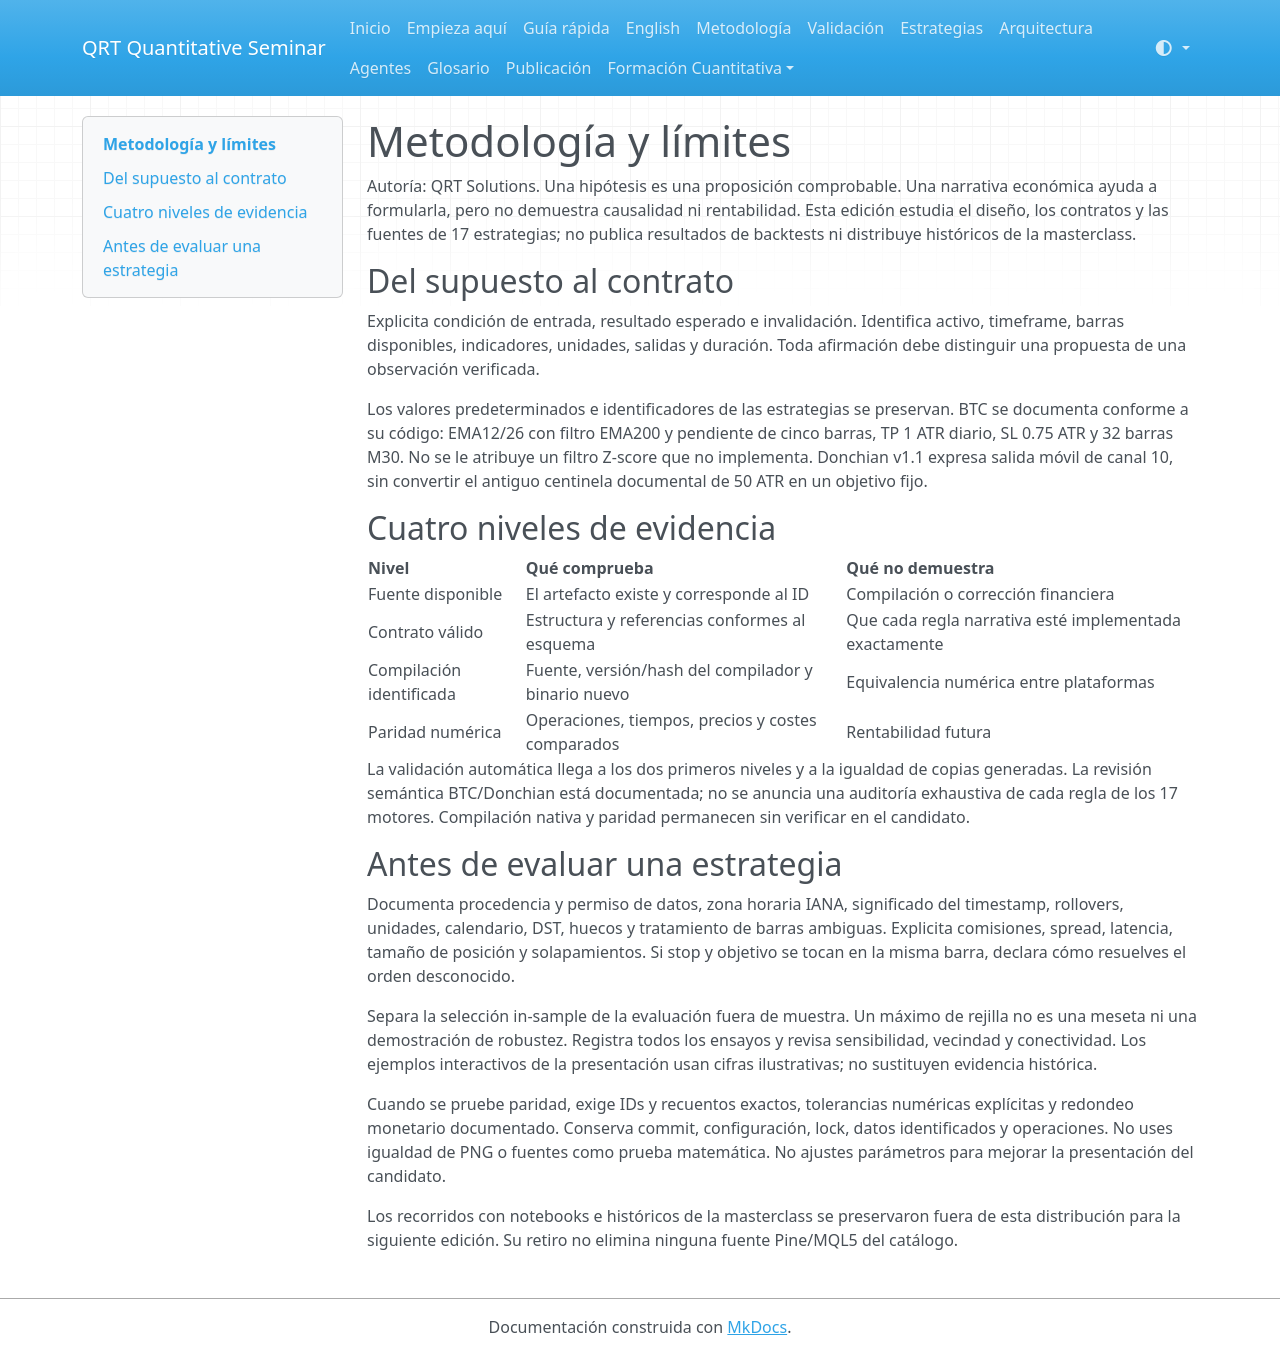

repository: QRT-Solutions/https-github.com-seminario_2-public · page: methodology.html · generator: mkdocs

# Metodología y límites

Autoría: QRT Solutions. Una hipótesis es una proposición comprobable. Una narrativa
económica ayuda a formularla, pero no demuestra causalidad ni rentabilidad.
Esta edición estudia el diseño, los contratos y las fuentes de 17 estrategias;
no publica resultados de backtests ni distribuye históricos de la masterclass.

## Del supuesto al contrato

Explicita condición de entrada, resultado esperado e invalidación. Identifica
activo, timeframe, barras disponibles, indicadores, unidades, salidas y duración.
Toda afirmación debe distinguir una propuesta de una observación verificada.

Los valores predeterminados e identificadores de las estrategias se preservan.
BTC se documenta conforme a su código: EMA12/26 con filtro EMA200 y pendiente de
cinco barras, TP 1 ATR diario, SL 0.75 ATR y 32 barras M30. No se le atribuye un
filtro Z-score que no implementa. Donchian v1.1 expresa salida móvil de canal 10,
sin convertir el antiguo centinela documental de 50 ATR en un objetivo fijo.

## Cuatro niveles de evidencia

| Nivel | Qué comprueba | Qué no demuestra |
|---|---|---|
| Fuente disponible | El artefacto existe y corresponde al ID | Compilación o corrección financiera |
| Contrato válido | Estructura y referencias conformes al esquema | Que cada regla narrativa esté implementada exactamente |
| Compilación identificada | Fuente, versión/hash del compilador y binario nuevo | Equivalencia numérica entre plataformas |
| Paridad numérica | Operaciones, tiempos, precios y costes comparados | Rentabilidad futura |

La validación automática llega a los dos primeros niveles y a la igualdad de
copias generadas. La revisión semántica BTC/Donchian está documentada; no se anuncia
una auditoría exhaustiva de cada regla de los 17 motores. Compilación nativa y
paridad permanecen sin verificar en el candidato.

## Antes de evaluar una estrategia

Documenta procedencia y permiso de datos, zona horaria IANA, significado del timestamp,
rollovers, unidades, calendario, DST, huecos y tratamiento de barras ambiguas.
Explicita comisiones, spread, latencia, tamaño de posición y solapamientos. Si stop
y objetivo se tocan en la misma barra, declara cómo resuelves el orden desconocido.

Separa la selección in-sample de la evaluación fuera de muestra. Un máximo de rejilla
no es una meseta ni una demostración de robustez. Registra todos los ensayos y revisa
sensibilidad, vecindad y conectividad. Los ejemplos interactivos de la presentación
usan cifras ilustrativas; no sustituyen evidencia histórica.

Cuando se pruebe paridad, exige IDs y recuentos exactos, tolerancias numéricas
explícitas y redondeo monetario documentado. Conserva commit, configuración, lock,
datos identificados y operaciones. No uses igualdad de PNG o fuentes como prueba
matemática. No ajustes parámetros para mejorar la presentación del candidato.

Los recorridos con notebooks e históricos de la masterclass se preservaron fuera
de esta distribución para la siguiente edición. Su retiro no elimina ninguna
fuente Pine/MQL5 del catálogo.
